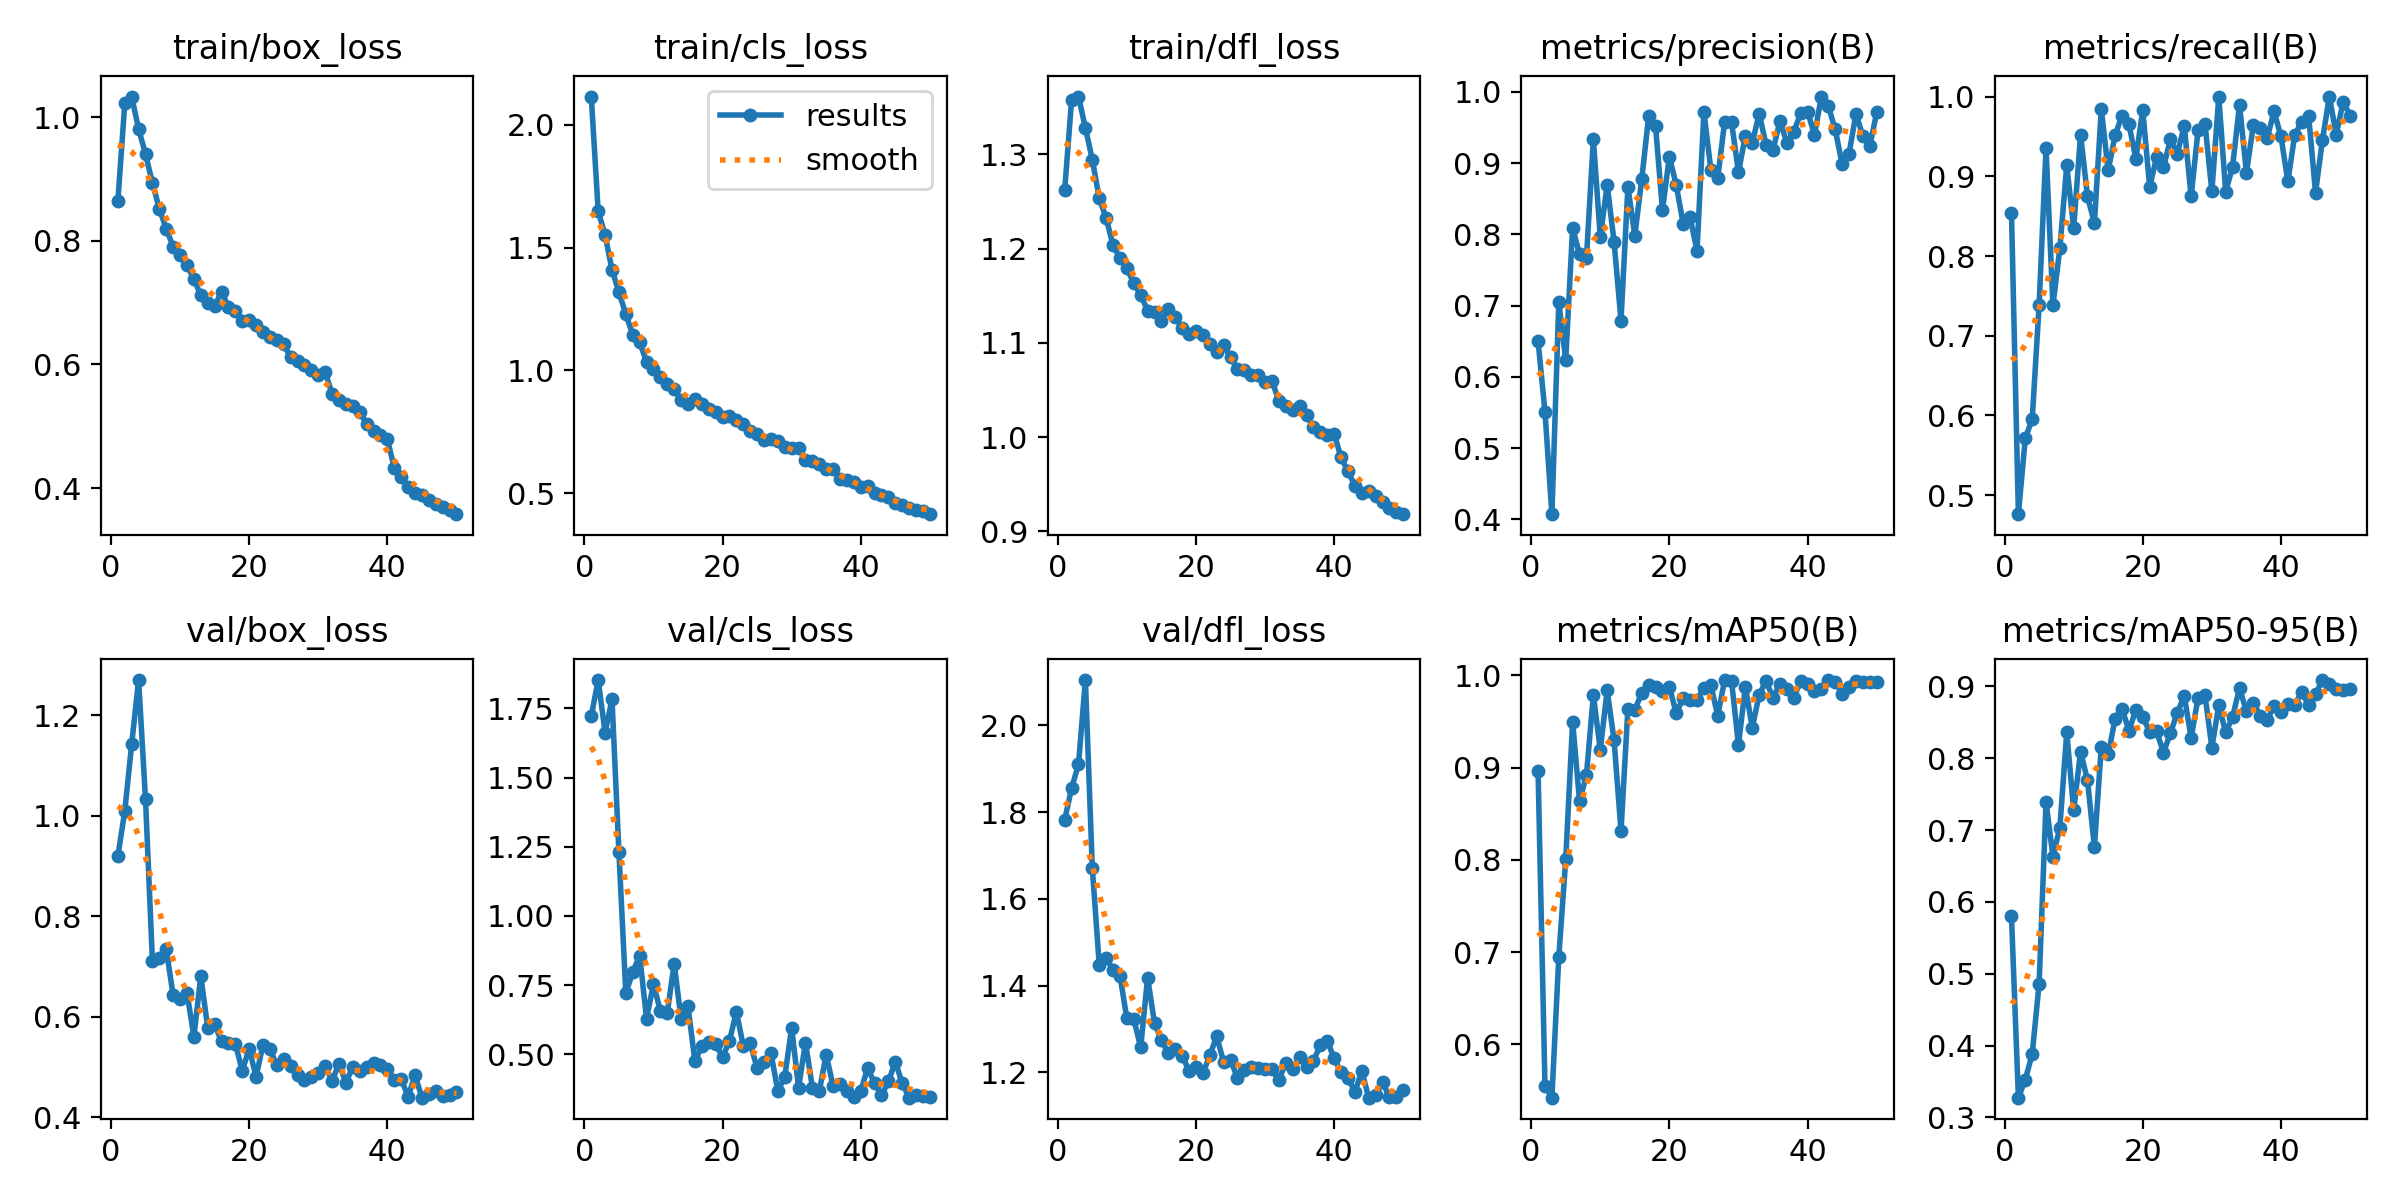

The data file committed next to this chart (first rows):
epoch, train/box_loss, train/cls_loss, train/dfl_loss, metrics/precision(B), metrics/recall(B), metrics/mAP50(B), metrics/mAP50-95(B), val/box_loss, val/cls_loss, val/dfl_loss, lr/pg0, lr/pg1, lr/pg2
1, 0.8644, 2.114, 1.262, 0.6503, 0.8545, 0.8959, 0.5799, 0.9197, 1.722, 1.782, 0.0005544, 0.0005544, 0.0005544
2, 1.022, 1.648, 1.358, 0.5509, 0.4762, 0.5549, 0.3275, 1.009, 1.853, 1.855, 0.001088, 0.001088, 0.001088
3, 1.033, 1.55, 1.361, 0.4075, 0.5714, 0.5423, 0.3526, 1.143, 1.663, 1.91, 0.0016, 0.0016, 0.0016
4, 0.9806, 1.409, 1.328, 0.7047, 0.5952, 0.6951, 0.3881, 1.27, 1.783, 2.104, 0.001568, 0.001568, 0.001568
5, 0.9405, 1.318, 1.294, 0.624, 0.7384, 0.8005, 0.4863, 1.033, 1.231, 1.67, 0.001568, 0.001568, 0.001568
6, 0.8934, 1.229, 1.253, 0.8092, 0.9353, 0.9498, 0.7389, 0.7109, 0.7217, 1.449, 0.001568, 0.001568, 0.001568
7, 0.8517, 1.145, 1.233, 0.7719, 0.7381, 0.8638, 0.6632, 0.7163, 0.7966, 1.465, 0.001502, 0.001502, 0.001502
8, 0.8194, 1.115, 1.203, 0.7671, 0.8095, 0.8919, 0.7034, 0.7344, 0.8572, 1.437, 0.001469, 0.001469, 0.001469
9, 0.7905, 1.035, 1.19, 0.9332, 0.9139, 0.9787, 0.8366, 0.6424, 0.6293, 1.423, 0.001436, 0.001436, 0.001436
10, 0.7765, 1.004, 1.179, 0.7963, 0.8347, 0.9192, 0.7275, 0.6358, 0.7536, 1.324, 0.001403, 0.001403, 0.001403
11, 0.7611, 0.9755, 1.163, 0.8695, 0.9524, 0.984, 0.8094, 0.6477, 0.6568, 1.324, 0.001403, 0.001403, 0.001403
12, 0.7375, 0.9446, 1.151, 0.7894, 0.8747, 0.9296, 0.7693, 0.5604, 0.651, 1.258, 0.001337, 0.001337, 0.001337
13, 0.7121, 0.9243, 1.134, 0.679, 0.8412, 0.8315, 0.6765, 0.6808, 0.8273, 1.419, 0.001304, 0.001304, 0.001304
14, 0.6991, 0.8781, 1.133, 0.8663, 0.9841, 0.9639, 0.8163, 0.578, 0.6276, 1.313, 0.001271, 0.001271, 0.001271
15, 0.6947, 0.8626, 1.123, 0.7982, 0.9073, 0.9623, 0.8053, 0.585, 0.6733, 1.274, 0.001238, 0.001238, 0.001238
16, 0.7175, 0.8821, 1.136, 0.877, 0.9516, 0.9814, 0.8549, 0.5507, 0.4745, 1.244, 0.001205, 0.001205, 0.001205
17, 0.6927, 0.8626, 1.127, 0.9655, 0.9762, 0.99, 0.8692, 0.547, 0.5296, 1.255, 0.001172, 0.001172, 0.001172
18, 0.6865, 0.8451, 1.116, 0.9517, 0.9651, 0.9874, 0.8383, 0.5465, 0.5437, 1.238, 0.001139, 0.001139, 0.001139
19, 0.6706, 0.8313, 1.109, 0.8341, 0.922, 0.9836, 0.8674, 0.4922, 0.5381, 1.204, 0.001106, 0.001106, 0.001106
20, 0.671, 0.8112, 1.112, 0.909, 0.9833, 0.9877, 0.858, 0.5367, 0.4892, 1.212, 0.001073, 0.001073, 0.001073
21, 0.6629, 0.8151, 1.108, 0.8688, 0.8865, 0.9589, 0.8367, 0.4806, 0.549, 1.198, 0.00104, 0.00104, 0.00104
22, 0.6526, 0.7969, 1.099, 0.8148, 0.9241, 0.976, 0.8375, 0.5441, 0.654, 1.239, 0.001007, 0.001007, 0.001007
23, 0.6439, 0.7837, 1.091, 0.824, 0.9112, 0.9737, 0.808, 0.5358, 0.5302, 1.283, 0.0009739, 0.0009739, 0.0009739
24, 0.6398, 0.7552, 1.097, 0.7768, 0.9465, 0.9735, 0.835, 0.5036, 0.5393, 1.224, 0.0009409, 0.0009409, 0.0009409
25, 0.6322, 0.7425, 1.085, 0.9719, 0.9285, 0.9862, 0.8636, 0.5153, 0.4511, 1.228, 0.0009078, 0.0009078, 0.0009078
26, 0.6115, 0.7165, 1.072, 0.8908, 0.963, 0.9893, 0.8867, 0.5028, 0.4731, 1.188, 0.0009078, 0.0009078, 0.0009078
27, 0.6054, 0.7199, 1.071, 0.879, 0.8747, 0.9565, 0.8286, 0.4837, 0.5051, 1.206, 0.0008418, 0.0008418, 0.0008418
28, 0.5984, 0.7144, 1.065, 0.958, 0.9575, 0.995, 0.8839, 0.4737, 0.3668, 1.212, 0.0008088, 0.0008088, 0.0008088
29, 0.5916, 0.6892, 1.066, 0.9573, 0.9658, 0.9941, 0.8882, 0.4795, 0.4192, 1.21, 0.0007758, 0.0007758, 0.0007758
30, 0.5836, 0.6828, 1.059, 0.887, 0.8811, 0.9245, 0.8148, 0.4881, 0.5958, 1.207, 0.0007428, 0.0007428, 0.0007428
31, 0.5875, 0.6845, 1.06, 0.9386, 1, 0.9877, 0.8738, 0.5015, 0.3799, 1.207, 0.0007098, 0.0007098, 0.0007098
32, 0.5522, 0.6365, 1.038, 0.9284, 0.8806, 0.9432, 0.836, 0.4723, 0.5419, 1.183, 0.0007098, 0.0007098, 0.0007098
33, 0.5427, 0.6302, 1.033, 0.9695, 0.912, 0.9791, 0.8574, 0.5063, 0.3796, 1.222, 0.0006438, 0.0006438, 0.0006438
34, 0.5363, 0.6206, 1.029, 0.925, 0.9896, 0.9941, 0.8979, 0.4689, 0.3678, 1.208, 0.0006108, 0.0006108, 0.0006108
35, 0.532, 0.6011, 1.033, 0.9183, 0.9044, 0.9756, 0.8653, 0.5006, 0.4992, 1.236, 0.0005778, 0.0005778, 0.0005778
36, 0.5235, 0.5975, 1.024, 0.9591, 0.9638, 0.9912, 0.8777, 0.4918, 0.3842, 1.212, 0.0005448, 0.0005448, 0.0005448
37, 0.503, 0.5606, 1.011, 0.9286, 0.9607, 0.9855, 0.8592, 0.4998, 0.3943, 1.227, 0.0005448, 0.0005448, 0.0005448
38, 0.4915, 0.5539, 1.005, 0.9439, 0.9478, 0.9756, 0.8534, 0.5083, 0.3678, 1.263, 0.0004788, 0.0004788, 0.0004788
39, 0.4864, 0.5452, 1.002, 0.9696, 0.9814, 0.9941, 0.8726, 0.5031, 0.3441, 1.273, 0.0004458, 0.0004458, 0.0004458
40, 0.4788, 0.5254, 1.003, 0.9721, 0.9499, 0.9912, 0.8648, 0.4959, 0.3685, 1.232, 0.0004127, 0.0004127, 0.0004127
41, 0.4323, 0.5289, 0.9786, 0.9398, 0.8935, 0.9834, 0.8755, 0.4734, 0.4502, 1.2, 0.0003797, 0.0003797, 0.0003797
42, 0.4177, 0.5029, 0.9636, 0.9933, 0.9524, 0.9855, 0.8742, 0.476, 0.3952, 1.187, 0.0003467, 0.0003467, 0.0003467
43, 0.4022, 0.4919, 0.9485, 0.9803, 0.968, 0.995, 0.8928, 0.4405, 0.3519, 1.155, 0.0003137, 0.0003137, 0.0003137
44, 0.3919, 0.4841, 0.941, 0.9473, 0.9762, 0.9932, 0.8736, 0.4839, 0.4019, 1.203, 0.0002807, 0.0002807, 0.0002807
45, 0.3881, 0.4621, 0.9433, 0.8986, 0.8795, 0.98, 0.8889, 0.4388, 0.4733, 1.142, 0.0002477, 0.0002477, 0.0002477
46, 0.3801, 0.4527, 0.9378, 0.9131, 0.9453, 0.9877, 0.9089, 0.4459, 0.3951, 1.148, 0.0002147, 0.0002147, 0.0002147
47, 0.3742, 0.44, 0.9312, 0.9691, 1, 0.9941, 0.903, 0.4523, 0.3434, 1.177, 0.0001817, 0.0001817, 0.0001817
48, 0.3694, 0.4337, 0.9245, 0.9379, 0.9524, 0.9929, 0.8963, 0.4417, 0.3515, 1.143, 0.0001487, 0.0001487, 0.0001487
49, 0.3651, 0.4273, 0.921, 0.9233, 0.9933, 0.9923, 0.8949, 0.4451, 0.3494, 1.144, 0.0001157, 0.0001157, 0.0001157
50, 0.3577, 0.4156, 0.9183, 0.971, 0.9762, 0.9933, 0.8968, 0.4497, 0.3467, 1.159, 8.2683e-05, 8.2683e-05, 8.2683e-05
